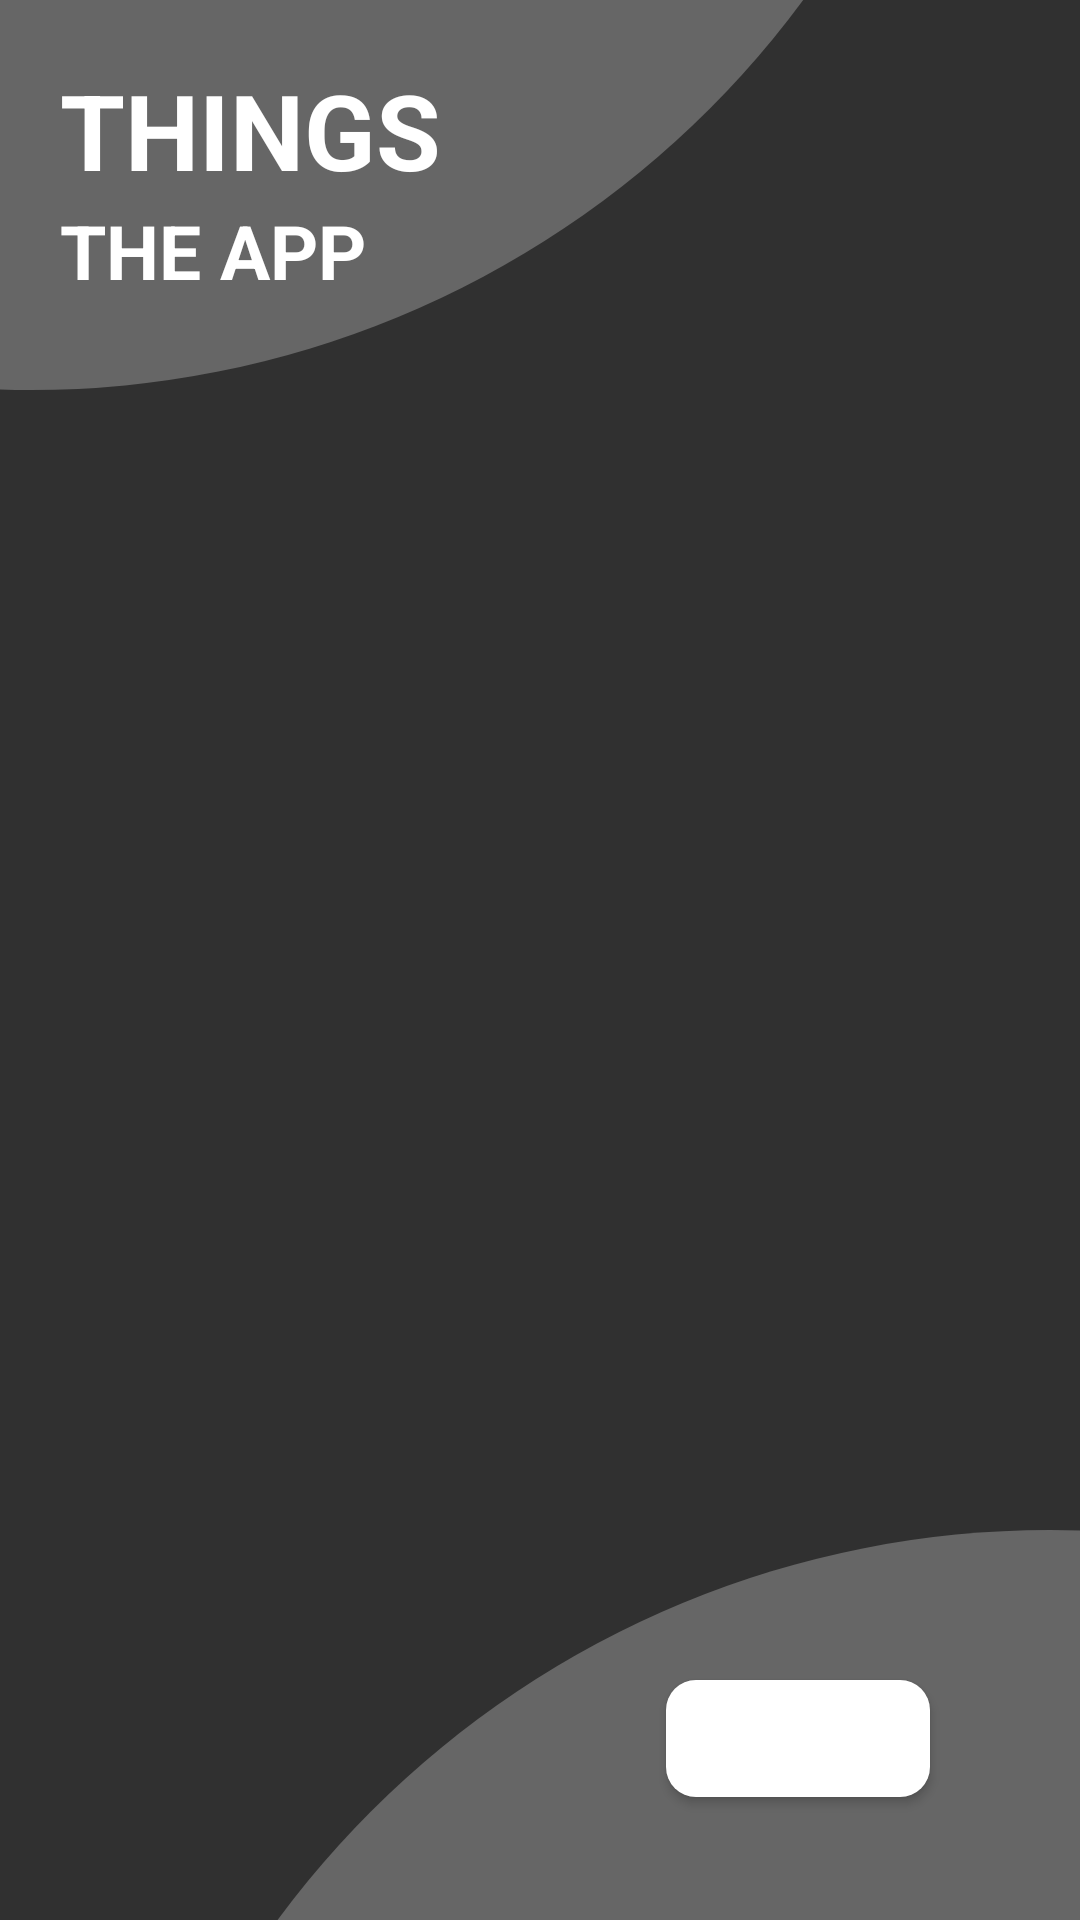

Reconstruct the res/layout file that produces this screen, plus the resources it refers to.
<!-- AndroidManifest.xml: application theme Theme.AppCompat.NoActionBar -->
<!-- res/layout/background.xml -->
<?xml version="1.0" encoding="utf-8"?>
<layout xmlns:android="http://schemas.android.com/apk/res/android"
    xmlns:app="http://schemas.android.com/apk/res-auto"
    xmlns:tools="http://schemas.android.com/tools">

    <data>
        <variable name="buttonText" type="String"/>
    </data>
<androidx.constraintlayout.widget.ConstraintLayout
    android:layout_width="match_parent"
    android:layout_height="match_parent"
    android:background="#00000000">

    <androidx.constraintlayout.widget.Guideline
        android:id="@+id/guidelineTop"
        android:layout_width="wrap_content"
        android:layout_height="wrap_content"
        android:orientation="horizontal"
        app:layout_constraintGuide_begin="@dimen/guideline_constraint" />

    <androidx.constraintlayout.widget.Guideline
        android:id="@+id/guidelineBottom"
        android:layout_width="wrap_content"
        android:layout_height="wrap_content"
        android:orientation="horizontal"
        app:layout_constraintGuide_end="@dimen/guideline_constraint" />

    <ImageView
        android:id="@+id/imageViewBottom"
        android:layout_width="@dimen/background_image_size"
        android:layout_height="wrap_content"
        android:src="@drawable/oval_shape"
        app:layout_constraintTop_toTopOf="@+id/guidelineBottom"
        tools:ignore="MissingConstraints,UnknownId" />

    <ImageView
        android:id="@+id/imageViewTop"
        android:layout_width="@dimen/background_image_size"
        android:layout_height="wrap_content"
        android:src="@drawable/oval_shape"
        app:layout_constraintBottom_toBottomOf="@+id/guidelineTop"
        app:layout_constraintEnd_toEndOf="parent"
        tools:ignore="MissingConstraints,UnknownId" />

    <LinearLayout
        android:layout_width="wrap_content"
        android:layout_height="wrap_content"
        android:orientation="vertical"
        android:padding="@dimen/padding_background"
        tools:ignore="MissingConstraints">

        <TextView
            android:id="@+id/textView"
            android:layout_width="wrap_content"
            android:layout_height="wrap_content"
            android:text="@string/things"
            android:textColor="@color/white"
            android:textSize="@dimen/header_1"
            android:textStyle="bold" />

        <TextView
            android:id="@+id/textView2"
            android:layout_width="wrap_content"
            android:layout_height="wrap_content"
            android:text="@string/the_app"
            android:textColor="@color/white"
            android:textSize="@dimen/header_2"
            android:textStyle="bold" />
    </LinearLayout>

    <RelativeLayout
        android:layout_width="match_parent"
        android:layout_height="wrap_content"
        app:layout_constraintTop_toTopOf="@+id/guidelineBottom"
        tools:ignore="MissingConstraints">

        <Button
            android:id="@+id/action_button"
            android:layout_width="wrap_content"
            android:layout_alignParentEnd="true"
            android:layout_marginEnd="@dimen/button_margin"
            android:layout_marginTop="@dimen/button_margin"
            android:textColor="@color/black"
            android:text="@{buttonText}"
            android:background="@drawable/custom_button"
            android:layout_height="wrap_content" />
    </RelativeLayout>

</androidx.constraintlayout.widget.ConstraintLayout>
</layout>
<!-- resources referenced by this layout -->
<resources>
  <color name="black">#FF000000</color>
  <color name="white">#FFFFFFFF</color>
  <dimen name="background_image_size">700dp</dimen>
  <dimen name="button_margin">50dp</dimen>
  <dimen name="guideline_constraint">130dp</dimen>
  <dimen name="header_1">35sp</dimen>
  <dimen name="header_2">25sp</dimen>
  <dimen name="padding_background">20dp</dimen>
  <!-- drawable custom_button (drawable) -->
  <?xml version="1.0" encoding="utf-8"?>
  <inset xmlns:android="http://schemas.android.com/apk/res/android"
      android:insetBottom="60dp">
  
      <shape
          android:shape="rectangle">
  
          <solid android:color="@color/white" />
          <padding android:bottom="10dp"
              android:top="10dp"
              android:right="10dp"
              android:left="10dp" />
          <corners android:radius="10dp" />
  
      </shape>
  
  </inset>
  <!-- drawable oval_shape (drawable) -->
  <?xml version="1.0" encoding="utf-8"?>
  <shape
      xmlns:android="http://schemas.android.com/apk/res/android"
      android:shape="oval">
  
      <solid
          android:color="@color/grey"/>
  
      <size
          android:width="@dimen/background_image_size"
          android:height="@dimen/background_image_size"/>
  </shape>
  <string name="the_app">THE APP</string>
  <string name="things">THINGS</string>
  <color name="grey">#666666</color>
</resources>
